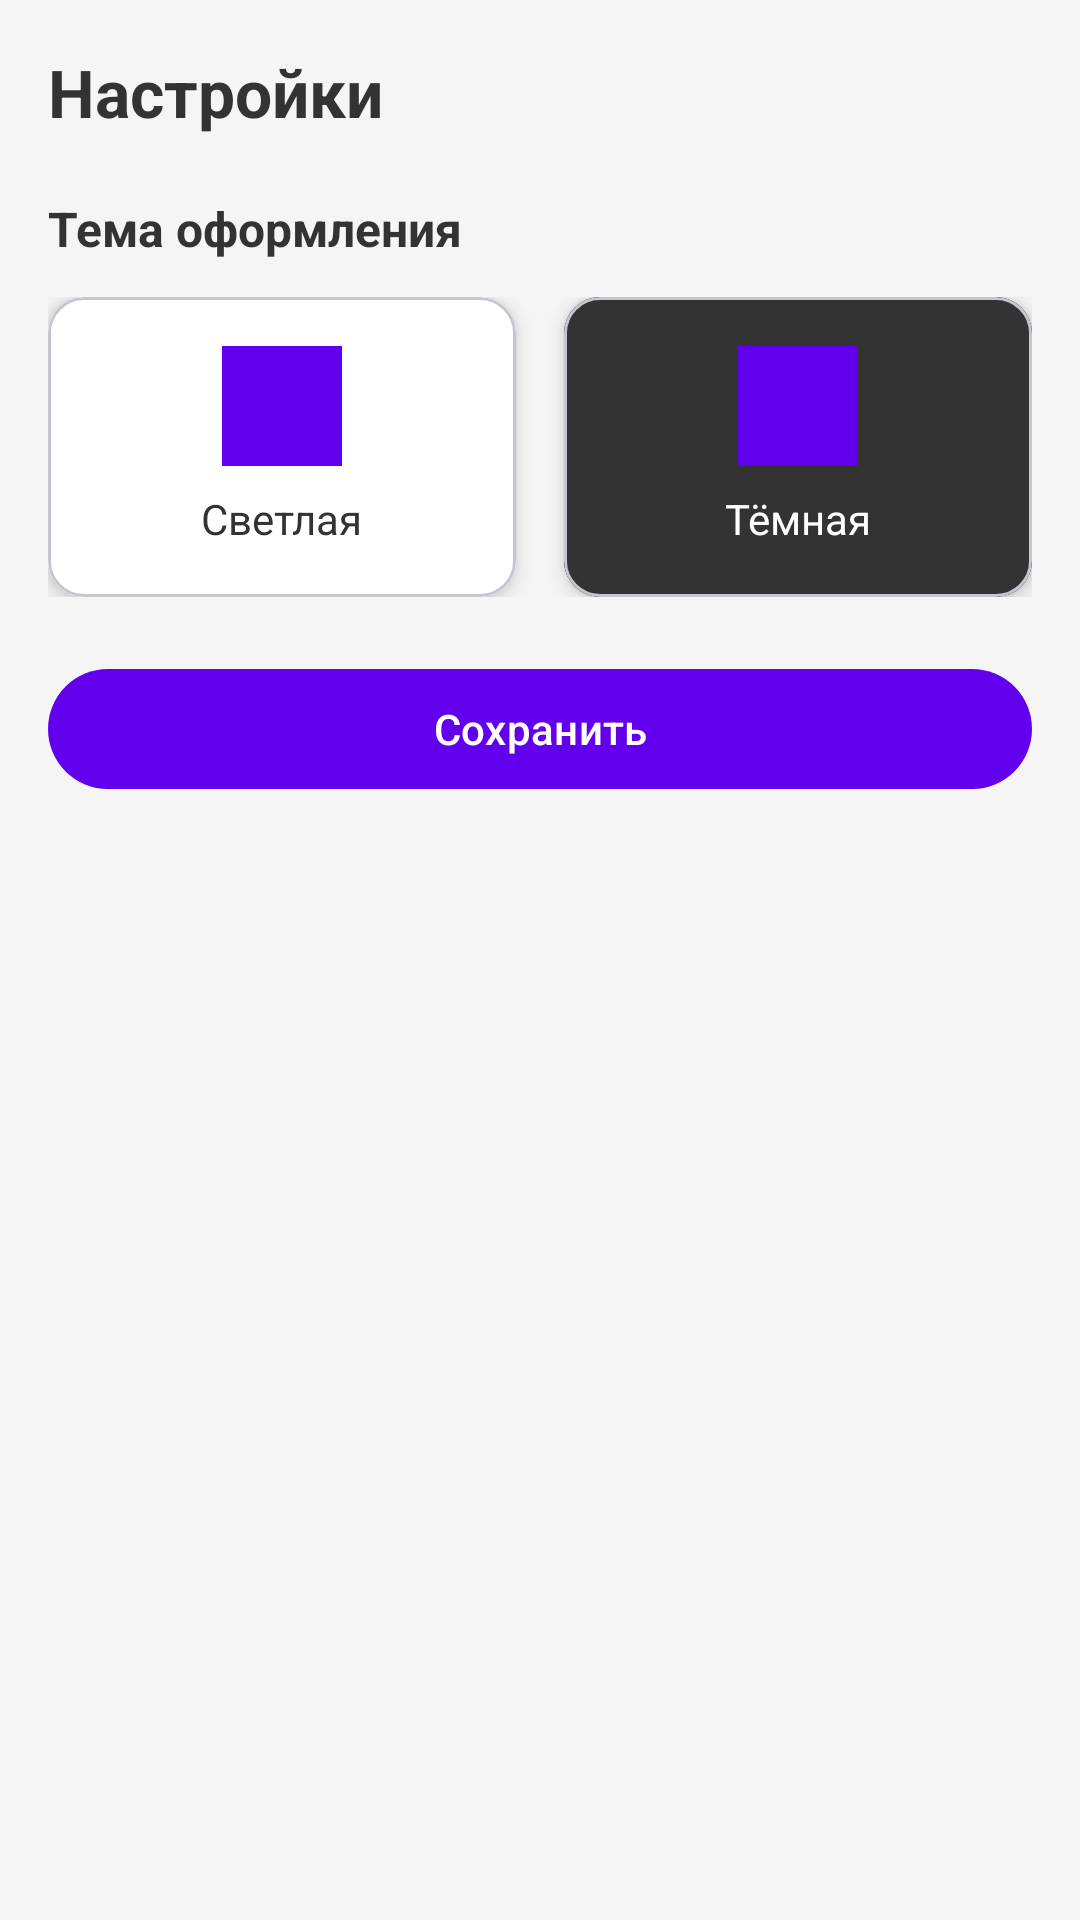

Layout XML and referenced resources for this Android screen:
<!-- AndroidManifest.xml: application theme Theme.Planinagod -->
<!-- res/layout/activity_settings.xml -->
<?xml version="1.0" encoding="utf-8"?>
<LinearLayout xmlns:android="http://schemas.android.com/apk/res/android"
    xmlns:app="http://schemas.android.com/apk/res-auto"
    android:layout_width="match_parent"
    android:layout_height="match_parent"
    android:orientation="vertical"
    android:padding="16dp"
    android:background="#F5F5F5">

    <TextView
        android:layout_width="match_parent"
        android:layout_height="wrap_content"
        android:text="Настройки"
        android:textSize="22sp"
        android:textStyle="bold"
        android:textColor="#333"
        android:layout_marginBottom="20dp" />

    <TextView
        android:layout_width="match_parent"
        android:layout_height="wrap_content"
        android:text="Тема оформления"
        android:textSize="16sp"
        android:textStyle="bold"
        android:textColor="#333"
        android:layout_marginBottom="12dp" />

    <LinearLayout
        android:layout_width="match_parent"
        android:layout_height="wrap_content"
        android:orientation="horizontal"
        android:weightSum="1">

        <com.google.android.material.card.MaterialCardView
            android:id="@+id/cardLight"
            android:layout_width="0dp"
            android:layout_height="100dp"
            android:layout_weight="0.5"
            android:layout_marginEnd="8dp"
            app:cardCornerRadius="12dp"
            app:cardElevation="4dp"
            android:clickable="true"
            android:focusable="true">

            <LinearLayout
                android:layout_width="match_parent"
                android:layout_height="match_parent"
                android:orientation="vertical"
                android:gravity="center"
                android:background="@android:color/white">

                <View
                    android:layout_width="40dp"
                    android:layout_height="40dp"
                    android:background="@color/purple_500" />

                <TextView
                    android:layout_width="wrap_content"
                    android:layout_height="wrap_content"
                    android:text="Светлая"
                    android:textColor="#333"
                    android:layout_marginTop="8dp" />

            </LinearLayout>

        </com.google.android.material.card.MaterialCardView>

        <com.google.android.material.card.MaterialCardView
            android:id="@+id/cardDark"
            android:layout_width="0dp"
            android:layout_height="100dp"
            android:layout_weight="0.5"
            android:layout_marginStart="8dp"
            app:cardCornerRadius="12dp"
            app:cardElevation="4dp"
            android:clickable="true"
            android:focusable="true">

            <LinearLayout
                android:layout_width="match_parent"
                android:layout_height="match_parent"
                android:orientation="vertical"
                android:gravity="center"
                android:background="#333333">

                <View
                    android:layout_width="40dp"
                    android:layout_height="40dp"
                    android:background="@color/purple_500" />

                <TextView
                    android:layout_width="wrap_content"
                    android:layout_height="wrap_content"
                    android:text="Тёмная"
                    android:textColor="#FFFFFF"
                    android:layout_marginTop="8dp" />

            </LinearLayout>

        </com.google.android.material.card.MaterialCardView>

    </LinearLayout>

    <com.google.android.material.button.MaterialButton
        android:id="@+id/btnSaveTheme"
        android:layout_width="match_parent"
        android:layout_height="wrap_content"
        android:layout_marginTop="20dp"
        android:text="Сохранить"
        app:backgroundTint="@color/purple_500"
        android:textColor="@color/white" />

</LinearLayout>
<!-- resources referenced by this layout -->
<resources>
  <color name="purple_500">#FF6200EE</color>
  <color name="white">#FFFFFFFF</color>
  <style name="Theme.Planinagod" parent="Base.Theme.Planinagod" />
  <style name="Base.Theme.Planinagod" parent="Theme.Material3.DayNight.NoActionBar">
          
          
      </style>
</resources>
